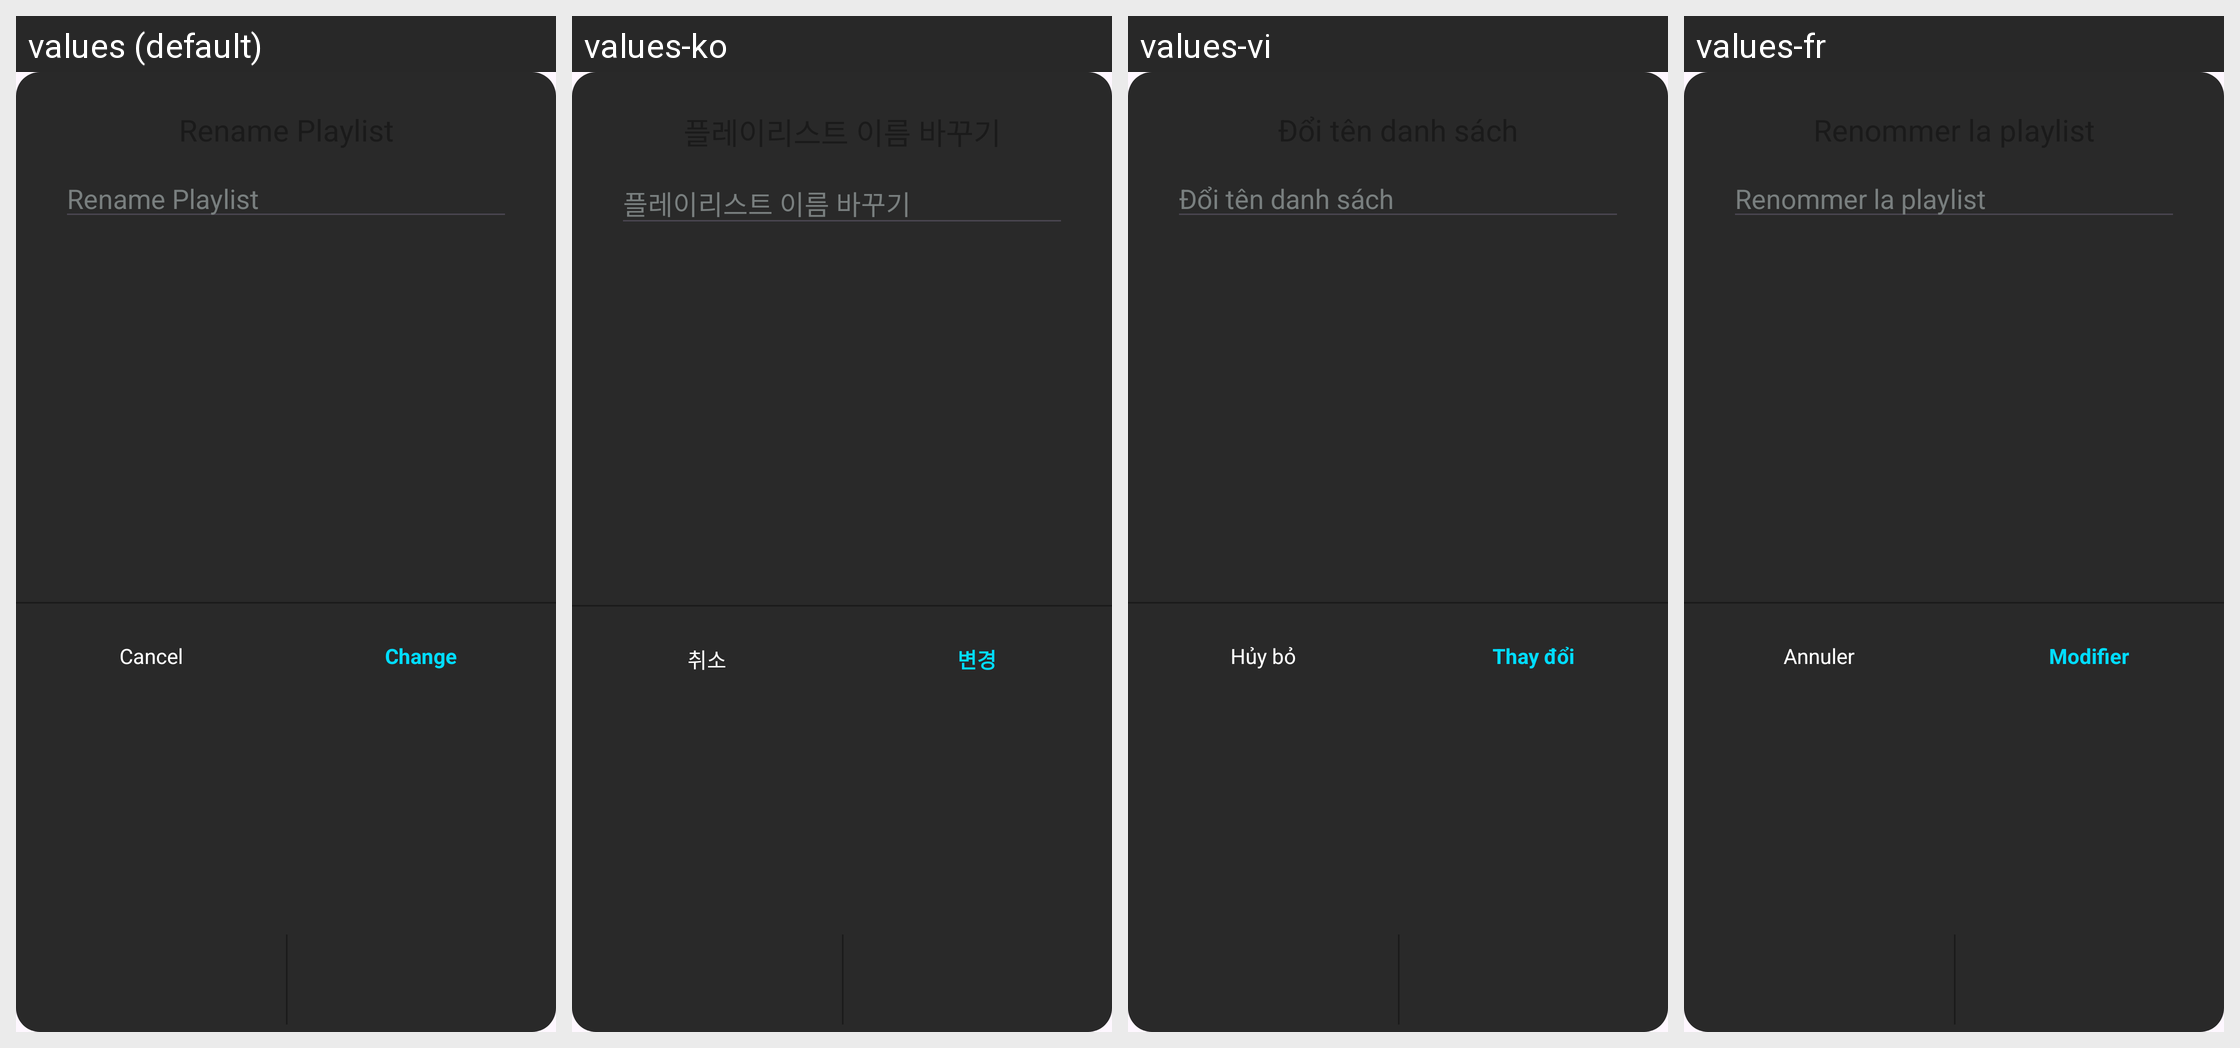

The same Android screen rendered under several of its app's locales, left to right. List the strings drawn on it with the default value and each locale's translation.
Android screen res/layout/fragment_dialog_rename_playlist.xml rendered under 4 locales, left to right: values (default), values-ko, values-vi, values-fr. Device: Nexus 5 (rendered at 1080×1920; each locale shown at half size, 540×960, under a caption strip naming it); theme Base.Theme.AppMusicKotlin.
Strings drawn on this screen, with the default value and each locale's value (text and hints the layout hard-codes, and strings that could not be matched under every locale, appear in the picture but are not listed):

Dialog_Rename_playlist_title
  values: Rename Playlist
  values-ko: 플레이리스트 이름 바꾸기
  values-vi: Đổi tên danh sách
  values-fr: Renommer la playlist

Dialog_button_cancel
  values: Cancel
  values-ko: 취소
  values-vi: Hủy bỏ
  values-fr: Annuler

Dialog_change_name_button
  values: Change
  values-ko: 변경
  values-vi: Thay đổi
  values-fr: Modifier
